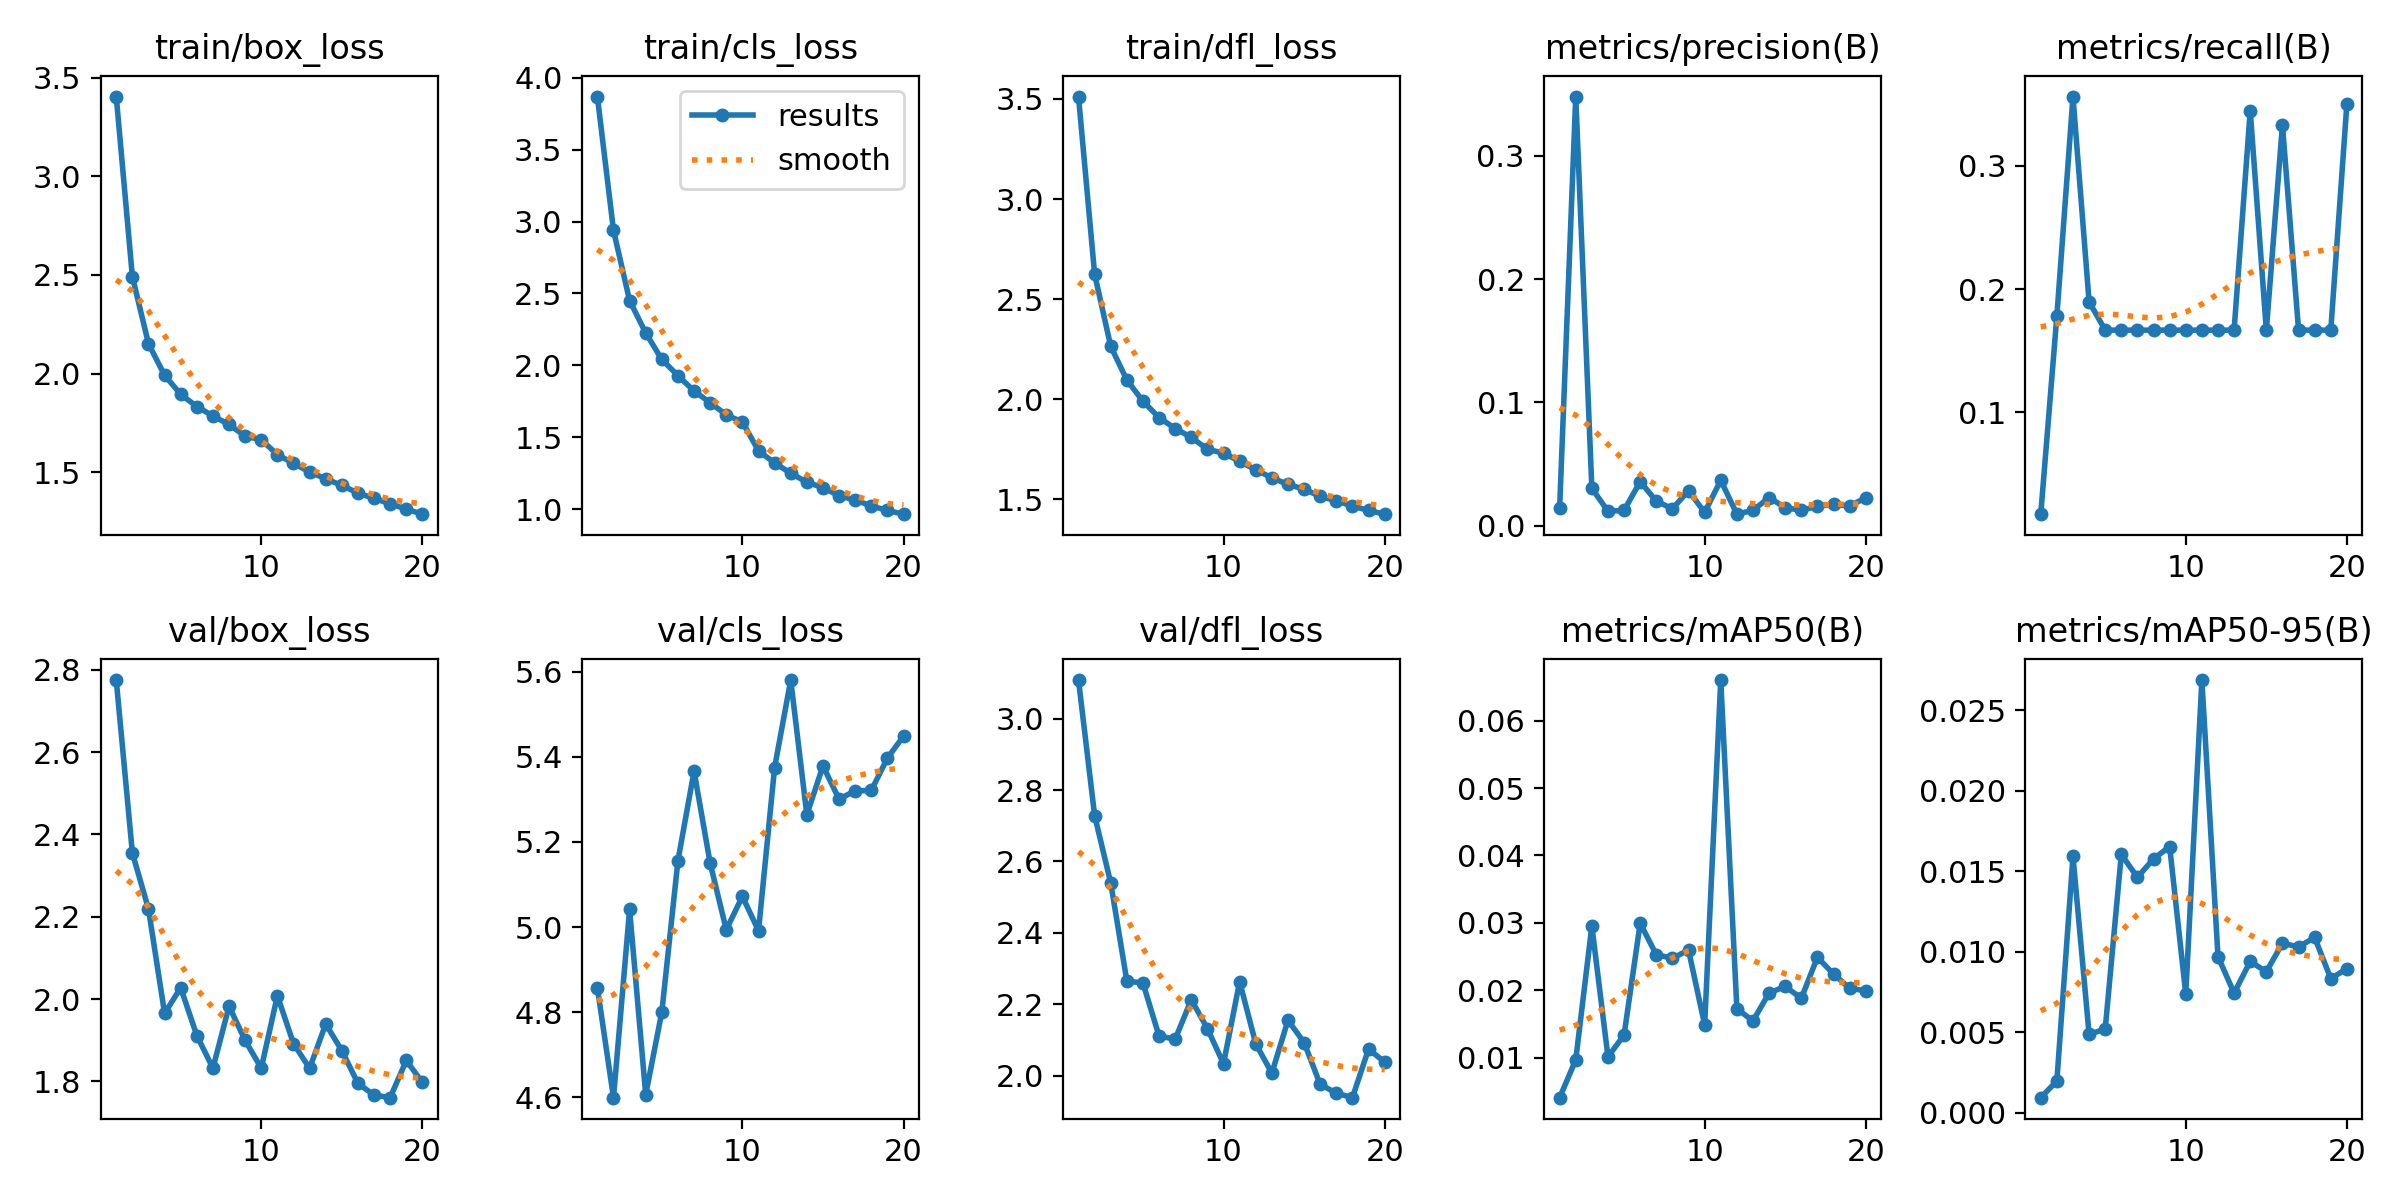

Values plotted in this chart, from the file beside it:
epoch, train/box_loss, train/cls_loss, train/dfl_loss, metrics/precision(B), metrics/recall(B), metrics/mAP50(B), metrics/mAP50-95(B), val/box_loss, val/cls_loss, val/dfl_loss, lr/pg0, lr/pg1, lr/pg2
1, 3.405, 3.869, 3.512, 0.0142, 0.01724, 0.00408, 0.00095, 2.775, 4.857, 3.108, 0.0004751, 0.0004751, 0.0004751
2, 2.492, 2.938, 2.625, 0.3483, 0.1782, 0.00968, 0.00199, 2.355, 4.599, 2.729, 0.0009044, 0.0009044, 0.0009044
3, 2.151, 2.45, 2.264, 0.03022, 0.3563, 0.02954, 0.01593, 2.219, 5.041, 2.54, 0.001286, 0.001286, 0.001286
4, 1.991, 2.225, 2.096, 0.01161, 0.1897, 0.01014, 0.00488, 1.965, 4.606, 2.265, 0.001217, 0.001217, 0.001217
5, 1.894, 2.041, 1.99, 0.01228, 0.1667, 0.01337, 0.00521, 2.028, 4.801, 2.259, 0.001217, 0.001217, 0.001217
6, 1.833, 1.928, 1.908, 0.03568, 0.1667, 0.02995, 0.01605, 1.911, 5.156, 2.111, 0.001146, 0.001146, 0.001146
7, 1.784, 1.821, 1.853, 0.01979, 0.1667, 0.02528, 0.01463, 1.832, 5.366, 2.102, 0.001075, 0.001075, 0.001075
8, 1.741, 1.74, 1.81, 0.01363, 0.1667, 0.02475, 0.01578, 1.983, 5.15, 2.212, 0.001005, 0.001005, 0.001005
9, 1.682, 1.655, 1.75, 0.0283, 0.1667, 0.02597, 0.01654, 1.899, 4.994, 2.132, 0.0009338, 0.0009338, 0.0009338
10, 1.664, 1.606, 1.73, 0.01064, 0.1667, 0.01489, 0.00739, 1.832, 5.072, 2.033, 0.0008631, 0.0008631, 0.0008631
11, 1.588, 1.405, 1.69, 0.03676, 0.1667, 0.06601, 0.02688, 2.008, 4.992, 2.263, 0.0007924, 0.0007924, 0.0007924
12, 1.544, 1.321, 1.647, 0.00922, 0.1667, 0.01728, 0.00971, 1.892, 5.375, 2.089, 0.0007216, 0.0007216, 0.0007216
13, 1.501, 1.25, 1.607, 0.0124, 0.1667, 0.01546, 0.00744, 1.832, 5.58, 2.007, 0.0006509, 0.0006509, 0.0006509
14, 1.465, 1.187, 1.574, 0.02267, 0.3448, 0.01961, 0.00941, 1.939, 5.264, 2.155, 0.0005802, 0.0005802, 0.0005802
15, 1.432, 1.149, 1.551, 0.01457, 0.1667, 0.02057, 0.00877, 1.875, 5.379, 2.093, 0.0005094, 0.0005094, 0.0005094
16, 1.393, 1.093, 1.515, 0.01222, 0.3333, 0.01882, 0.01054, 1.795, 5.301, 1.975, 0.0004387, 0.0004387, 0.0004387
17, 1.366, 1.063, 1.492, 0.01578, 0.1667, 0.0249, 0.01031, 1.767, 5.32, 1.951, 0.000368, 0.000368, 0.000368
18, 1.339, 1.022, 1.466, 0.01713, 0.1667, 0.02241, 0.0109, 1.76, 5.321, 1.938, 0.0002972, 0.0002972, 0.0002972
19, 1.312, 0.9906, 1.445, 0.01592, 0.1667, 0.0203, 0.00834, 1.851, 5.397, 2.074, 0.0002265, 0.0002265, 0.0002265
20, 1.286, 0.9647, 1.426, 0.02249, 0.3506, 0.01993, 0.00896, 1.798, 5.449, 2.038, 0.0001558, 0.0001558, 0.0001558
